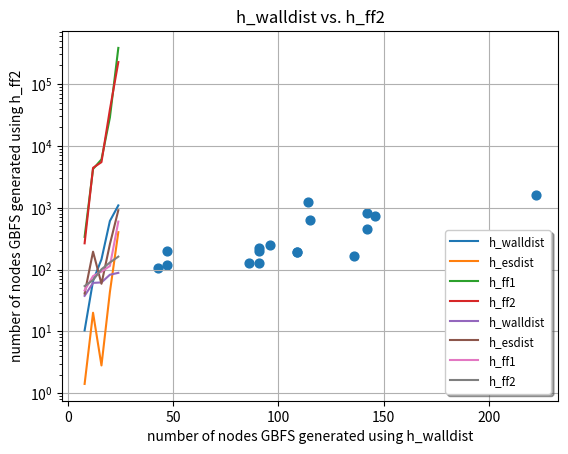

Generate this figure with matplotlib:
"""
File: plot.py

Code to to generate the plots for the project report.
"""
import matplotlib.pyplot as plt
import numpy as np

# below is the data for part (a) and (b), averaged over 20 randomly generated problems for each point.
# x is the problem size, y is the computing time, n is the number of nodes generated.
x = np.array([8, 12, 16, 20, 24])
# h_walldist
y1 = np.array([0.010374783199586091, 0.06544338344974676, 0.14597477499992237, 0.6088566783997521, 1.0874630420490576]) * 1000
n1 = np.array([37.55, 60.85, 61.85, 82.4, 88.35])
# h_esdist
y2 = np.array([0.001415594249192509, 0.02002446470069117, 0.002815230300620897, 0.043336003450167485, 0.40165125750027075]) * 1000
n2 = [40.85, 194.3, 58.85, 256.95, 909.85]
# h_ff1
y3 = np.array([0.3369837608006492, 4.206829176750034, 6.02416122734976, 28.63509017940014, 381.8717957163488]) * 1000
n3 = np.array([46.0, 78.35, 92.5, 114.15, 595.45])
# h_ff2
y4 = np.array([0.2653194476992212, 4.404304621949995, 5.444547857249927, 38.59250353819989, 225.53510610665035]) * 1000
n4 = np.array([54.0, 67.6, 100.8, 129.85, 161.65])


# below we will generate a plot of computing time vs. problem size, for part (a) of the report
plt.plot(x, y1, label="h_walldist")
plt.plot(x, y2, label="h_esdist")
plt.plot(x, y3, label="h_ff1")
plt.plot(x, y4, label="h_ff2")

# Now add the legend with some customizations.
legend = plt.legend(loc='lower right', shadow=True)

# set the legend font size
for label in legend.get_texts():
    label.set_fontsize('small')

# set the legend line width
for label in legend.get_lines():
    label.set_linewidth(1.5)

plt.xlabel("problem size")
plt.ylabel("computing time (milliseconds)")
plt.yscale('log')
plt.title('computing time vs. problem size')
plt.grid(True)
plt.savefig("fig_a")
plt.show()


# below we will generate a plot of computing time vs. problem size, for part (b) of the report
plt.plot(x, n1, label="h_walldist")
plt.plot(x, n2, label="h_esdist")
plt.plot(x, n3, label="h_ff1")
plt.plot(x, n4, label="h_ff2")

# Now add the legend with some customizations.
legend = plt.legend(loc='lower right', shadow=True)

# set the legend font size
for label in legend.get_texts():
    label.set_fontsize('small')

# set the legend line width
for label in legend.get_lines():
    label.set_linewidth(1.5)

plt.xlabel("problem size")
plt.ylabel("number of generated nodes")
plt.yscale('log')
plt.title('# generated nodes vs. problem size')
plt.grid(True)
plt.savefig("fig_b")
plt.show()


# Below we generate the scatter plot for part(c), using the given sample problems.
# problems=(wall8a wall8b rectwall8 rhook16a rhook16b spiral16 rectwall16 lhook16
# rect20a rect20b rect20c rect20d rect20e spiral24 pdes30 pdes30b rect50)
x = np.array([43, 47, 47, 142, 142, 146, 115, 114, 109, 109, 91, 91, 91, 222, 86, 96, 136])
y = np.array([105, 202, 120, 460, 827, 733, 634, 1247, 190, 190, 199, 226, 127, 1596, 127, 250, 163])
plt.scatter(x, y, s=40)
plt.xlabel("number of nodes GBFS generated using h_walldist")
plt.ylabel("number of nodes GBFS generated using h_ff2")
plt.title('h_walldist vs. h_ff2')
plt.grid(True)
plt.savefig('fig_c')
plt.show()
